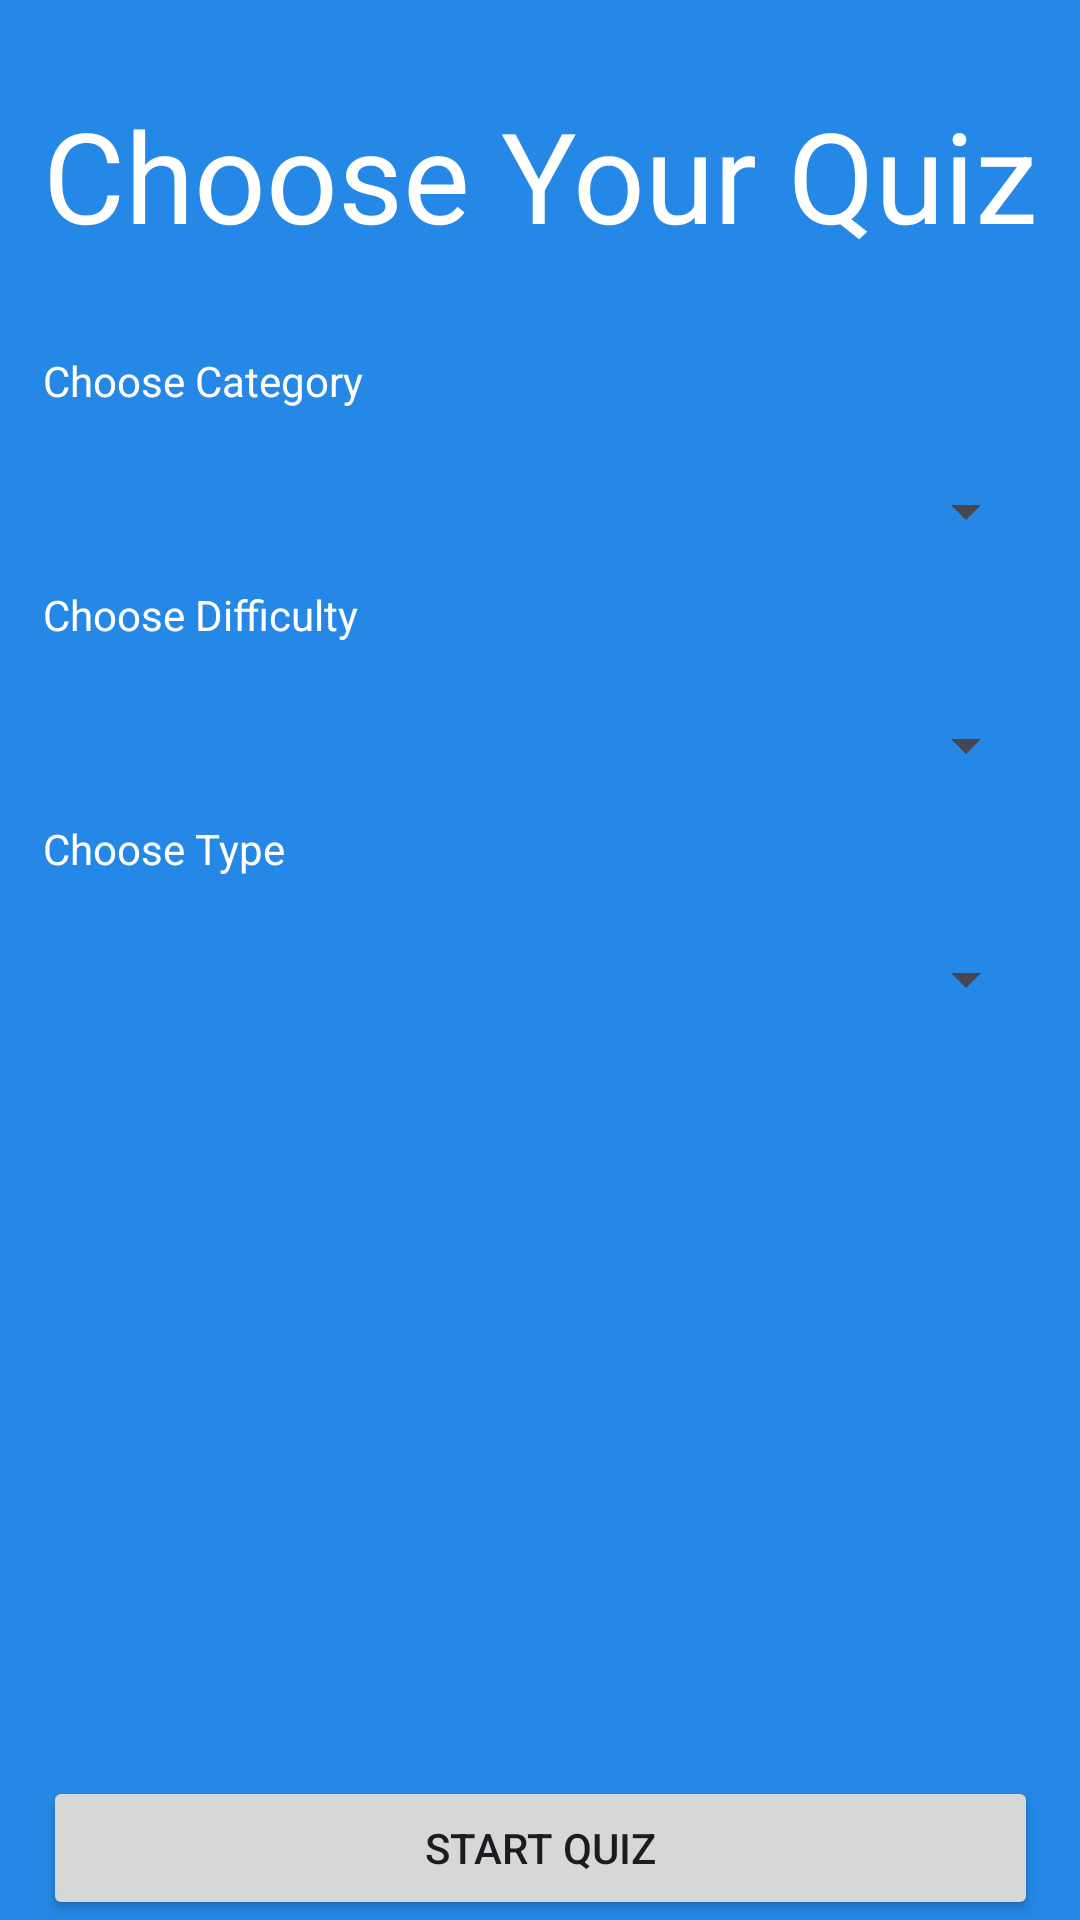

Write the Android layout XML for this screen, with the resource values it uses.
<!-- AndroidManifest.xml: application theme Theme.TriviaMaker -->
<!-- res/layout/fragment_game.xml -->
<?xml version="1.0" encoding="utf-8"?>
<FrameLayout xmlns:android="http://schemas.android.com/apk/res/android"
    xmlns:tools="http://schemas.android.com/tools"
    android:layout_width="match_parent"
    android:layout_height="match_parent"
    xmlns:app="http://schemas.android.com/apk/res-auto"
    tools:context=".GameFragment"
    android:background="@color/blue2">

    <androidx.constraintlayout.widget.ConstraintLayout
        android:layout_width="match_parent"
        android:layout_height="match_parent">

        <TextView
            android:id="@+id/parameterDeciderTextView"
            android:layout_width="wrap_content"
            android:layout_height="wrap_content"
            android:text="@string/parameterDeciderText"
            android:textSize="42sp"
            app:layout_constraintTop_toTopOf="parent"
            app:layout_constraintLeft_toLeftOf="parent"
            app:layout_constraintRight_toRightOf="parent"
            android:layout_marginTop="30sp"
            android:textColor="@color/white"/>

        <TextView
            android:id="@+id/categorySpinnerTextView"
            android:layout_width="wrap_content"
            android:layout_height="wrap_content"
            android:text="@string/category"
            app:layout_constraintBottom_toTopOf="@id/categorySpinner"
            app:layout_constraintLeft_toLeftOf="@id/categorySpinner"
            android:layout_marginBottom="10dp"
            android:textColor="@color/white"/>

        <Spinner
            android:id="@+id/categorySpinner"
            android:layout_width="0dp"
            android:layout_height="wrap_content"
            android:layout_marginTop="60dp"
            android:minHeight="48dp"
            app:layout_constraintLeft_toLeftOf="@id/parameterDeciderTextView"
            app:layout_constraintRight_toRightOf="@id/parameterDeciderTextView"
            app:layout_constraintTop_toBottomOf="@id/parameterDeciderTextView" />

        <TextView
            android:id="@+id/difficultySpinnerTextView"
            android:layout_width="wrap_content"
            android:layout_height="wrap_content"
            android:text="@string/difficultyText"
            app:layout_constraintBottom_toTopOf="@id/difficultySpinner"
            app:layout_constraintLeft_toLeftOf="@id/difficultySpinner"
            android:layout_marginBottom="10dp"
            android:textColor="@color/white"/>

        <Spinner
            android:id="@+id/difficultySpinner"
            android:layout_width="0dp"
            android:layout_height="wrap_content"
            android:layout_marginTop="30dp"
            android:minHeight="48dp"
            app:layout_constraintLeft_toLeftOf="@id/parameterDeciderTextView"
            app:layout_constraintRight_toRightOf="@id/parameterDeciderTextView"
            app:layout_constraintTop_toBottomOf="@id/categorySpinner" />

        <TextView
            android:id="@+id/typeText"
            android:layout_width="wrap_content"
            android:layout_height="wrap_content"
            android:text="@string/typeText"
            app:layout_constraintBottom_toTopOf="@id/typeSpinner"
            app:layout_constraintLeft_toLeftOf="@id/typeSpinner"
            android:layout_marginBottom="10dp"
            android:textColor="@color/white"/>

        <Spinner
            android:id="@+id/typeSpinner"
            android:layout_width="0dp"
            android:layout_height="wrap_content"
            android:layout_marginTop="30dp"
            android:minHeight="48dp"
            app:layout_constraintLeft_toLeftOf="@id/parameterDeciderTextView"
            app:layout_constraintRight_toRightOf="@id/parameterDeciderTextView"
            app:layout_constraintTop_toBottomOf="@id/difficultySpinner" />

        <Button
            android:id="@+id/submitButton"
            android:layout_width="0dp"
            android:layout_height="wrap_content"
            android:text="@string/submitButton"
            android:layout_marginTop="60dp"
            app:layout_constraintBottom_toBottomOf="parent"
            app:layout_constraintLeft_toLeftOf="@id/typeSpinner"
            app:layout_constraintRight_toRightOf="@id/typeSpinner"/>
    </androidx.constraintlayout.widget.ConstraintLayout>
</FrameLayout>
<!-- resources referenced by this layout -->
<resources>
  <color name="blue2">#FF2588E6</color>
  <color name="white">#FFFFFFFF</color>
  <string name="category">Choose Category</string>
  <string name="difficultyText">Choose Difficulty</string>
  <string name="parameterDeciderText">Choose Your Quiz</string>
  <string name="submitButton">Start Quiz</string>
  <string name="typeText">Choose Type</string>
  <style name="Theme.TriviaMaker" parent="Theme.Material3.DayNight.NoActionBar">
          
          <item name="colorPrimary">@color/blue</item>
          <item name="colorPrimaryVariant">@color/blue2</item>
          <item name="colorOnPrimary">@color/white</item>
          
          <item name="colorSecondary">@color/teal_200</item>
          <item name="colorSecondaryVariant">@color/teal_700</item>
          <item name="colorOnSecondary">@color/black</item>
          
          <item name="android:statusBarColor" tools:targetApi="l">?attr/colorPrimaryVariant</item>
          
      </style>
  <color name="blue">#FF055CAD</color>
  <color name="teal_200">#FF03DAC5</color>
  <color name="teal_700">#FF018786</color>
  <color name="black">#FF000000</color>
</resources>
